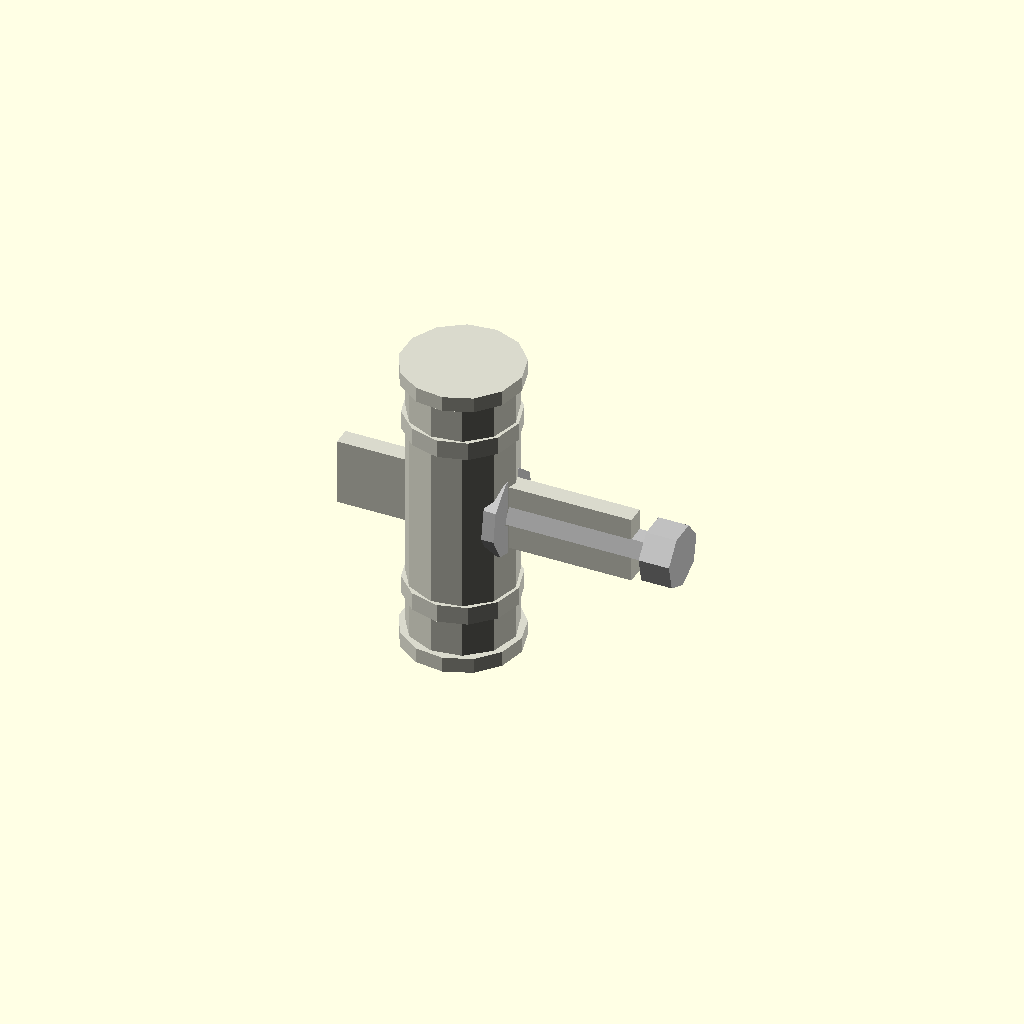
Cell 1 — every parameter at its default value.
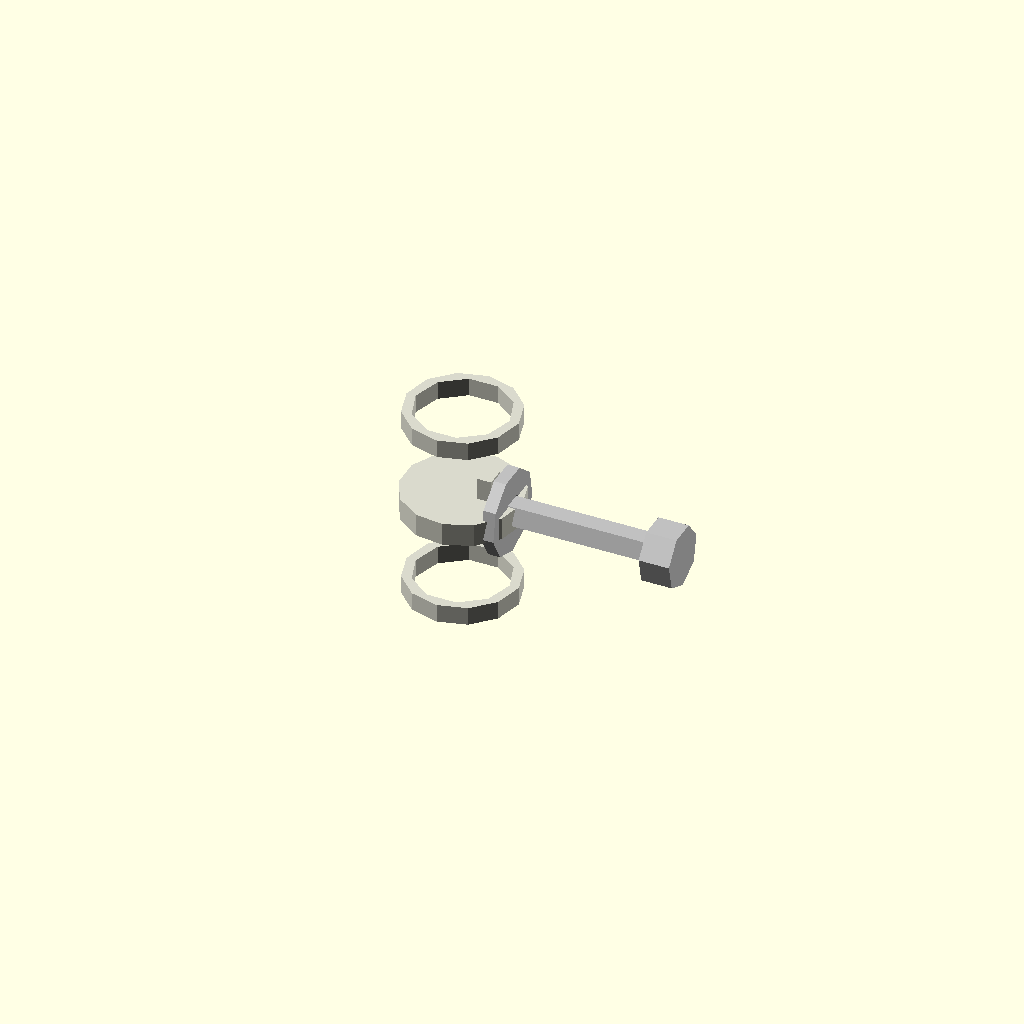
Cell 2: length_mm = 0.5 (everything else at default).
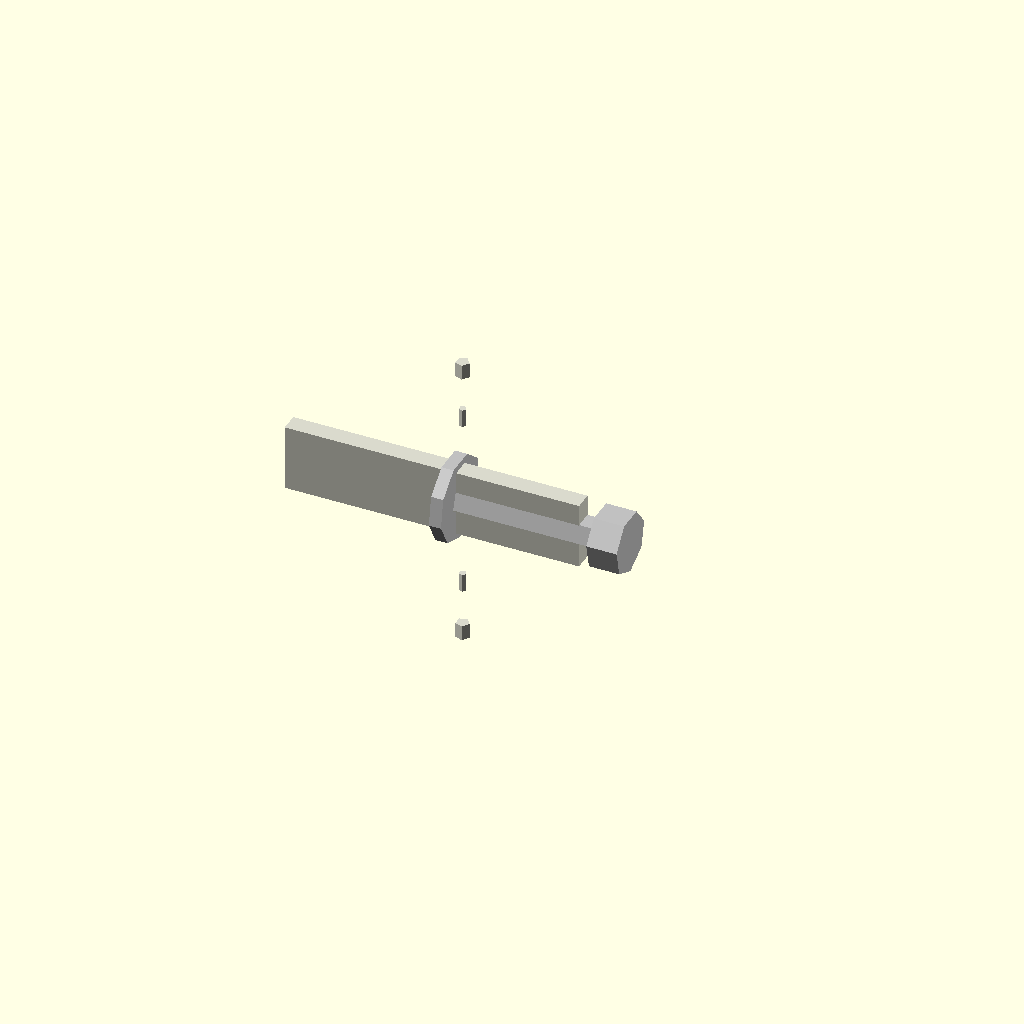
Cell 3 — outer_radius_mm set to 0.05, the other parameters unchanged.
One fixed orthographic camera (rotation 55°, 0°, 25°; colour scheme Cornfield) for every cell.
The OpenSCAD source (results/nopscadlib/ablations/no_multiview/scad/linear_bearing__LM3LUU.scad):
// Parameters
bore_diameter_mm = 3.0; //[1.5:6.0:0.1]
outer_diameter_mm = 7.0; //[3.5:14.0:0.1]
length_mm = 19.0; //[9.5:38.0:0.5]
bore_radius_mm = 1.5; //[0.75:3.0:0.05]
outer_radius_mm = 3.5; //[1.75:7.0:0.05]
wall_thickness_mm = 2.0; //[1.0:4.0:0.1]
eps_mm = 0.2; //[0.05:0.5:0.05]
overlap_mm = 1.0; //[0.5:2.0:0.1]
seal_lip_thickness_mm = 1.0; //[0.5:2.0:0.1]
seal_lip_radial_mm = 0.4; //[0.2:1.0:0.05]
slot_enabled = 1; //[0:1:1]
slot_width_mm = 1.2; //[0.2:3.0:0.1]
slot_depth_mm = 4.0; //[1.0:8.0:0.1]
groove_enabled = 1; //[0:1:1]
groove_count = 2; //[0:4:1]
groove_width_mm = 1.2; //[0.6:3.0:0.1]
groove_depth_mm = 0.4; //[0.2:1.0:0.05]
groove_spacing_mm = 12.0; //[6.0:24.0:0.5]
screw_shank_radius_mm = 1.0; //[0.6:2.0:0.05]
screw_length_mm = 10.0; //[5.0:20.0:0.5]
screw_head_radius_mm = 2.0; //[1.2:4.0:0.1]
screw_head_height_mm = 2.0; //[1.0:4.0:0.1]
washer_outer_radius_mm = 2.8; //[1.8:5.6:0.1]
washer_thickness_mm = 0.8; //[0.4:2.0:0.1]
washer_hole_radius_mm = 1.1; //[0.7:2.2:0.05]

// Linear Bearing - complete geometry
module linear_bearing() {
  color([0.85, 0.85, 0.8]) {
    // Outer casing
    difference() {
      cylinder(r=outer_radius_mm, h=length_mm, center=true);
      cylinder(r=bore_radius_mm, h=length_mm + 2*eps_mm, center=true);
    }
    // End seal lips
    union() {
      translate([0, 0, length_mm/2 - seal_lip_thickness_mm/2 + overlap_mm/2])
        cylinder(r=outer_radius_mm + seal_lip_radial_mm, h=seal_lip_thickness_mm, center=true);
      translate([0, 0, -length_mm/2 + seal_lip_thickness_mm/2 - overlap_mm/2])
        cylinder(r=outer_radius_mm + seal_lip_radial_mm, h=seal_lip_thickness_mm, center=true);
    }
    // Optional grooves
    if (groove_enabled) {
      for (i = [-1, 1]) {
        difference() {
          translate([0, 0, i * groove_spacing_mm/2])
            cylinder(r=outer_radius_mm + eps_mm, h=groove_width_mm, center=true);
          translate([0, 0, i * groove_spacing_mm/2])
            cylinder(r=outer_radius_mm - groove_depth_mm, h=groove_width_mm + 2*eps_mm, center=true);
        }
      }
    }
    // Optional slot
    if (slot_enabled) {
      translate([outer_radius_mm - slot_depth_mm/2 + eps_mm, 0, 0])
        rotate([0, 90, 0])
        cube([slot_depth_mm + 2*eps_mm, slot_width_mm, length_mm + 2*eps_mm], center=true);
    }
  }
}

// Screw and Washer - complete geometry
module screw_and_washer() {
  color("Silver") {
    // Screw shank
    translate([outer_radius_mm + screw_length_mm/2 - overlap_mm, 0, 0])
      rotate([0, 90, 0])
      cylinder(r=screw_shank_radius_mm, h=screw_length_mm, center=true);
    // Screw head
    translate([outer_radius_mm + screw_length_mm + screw_head_height_mm/2 - overlap_mm, 0, 0])
      rotate([0, 90, 0])
      cylinder(r=screw_head_radius_mm, h=screw_head_height_mm, center=true);
    // Washer
    difference() {
      translate([outer_radius_mm + washer_thickness_mm/2 - overlap_mm, 0, 0])
        rotate([0, 90, 0])
        cylinder(r=washer_outer_radius_mm, h=washer_thickness_mm, center=true);
      translate([outer_radius_mm + washer_thickness_mm/2 - overlap_mm, 0, 0])
        rotate([0, 90, 0])
        cylinder(r=washer_hole_radius_mm, h=washer_thickness_mm + 2*eps_mm, center=true);
    }
  }
}

// Assembly
module assembly() {
  linear_bearing();
  screw_and_washer();
}

assembly();
Customizer parameters (derived from the source; name, type, default, range or options):
bore_diameter_mm: number, default 3, range 0.1 to 1.5, step 6
outer_diameter_mm: number, default 7, range 0.1 to 3.5, step 14
length_mm: number, default 19, range 0.5 to 9.5, step 38
bore_radius_mm: number, default 1.5, range 0.05 to 0.75, step 3
outer_radius_mm: number, default 3.5, range 0.05 to 1.75, step 7
wall_thickness_mm: number, default 2, range 0.1 to 1, step 4
eps_mm: number, default 0.2, range 0.05 to 0.05, step 0.5
overlap_mm: number, default 1, range 0.1 to 0.5, step 2
seal_lip_thickness_mm: number, default 1, range 0.1 to 0.5, step 2
seal_lip_radial_mm: number, default 0.4, range 0.05 to 0.2, step 1
slot_enabled: number, default 1, range 0 to 1, step 1
slot_width_mm: number, default 1.2, range 0.1 to 0.2, step 3
slot_depth_mm: number, default 4, range 0.1 to 1, step 8
groove_enabled: number, default 1, range 0 to 1, step 1
groove_count: number, default 2, range 0 to 1, step 4
groove_width_mm: number, default 1.2, range 0.1 to 0.6, step 3
groove_depth_mm: number, default 0.4, range 0.05 to 0.2, step 1
groove_spacing_mm: number, default 12, range 0.5 to 6, step 24
screw_shank_radius_mm: number, default 1, range 0.05 to 0.6, step 2
screw_length_mm: number, default 10, range 0.5 to 5, step 20
screw_head_radius_mm: number, default 2, range 0.1 to 1.2, step 4
screw_head_height_mm: number, default 2, range 0.1 to 1, step 4
washer_outer_radius_mm: number, default 2.8, range 0.1 to 1.8, step 5.6
washer_thickness_mm: number, default 0.8, range 0.1 to 0.4, step 2
washer_hole_radius_mm: number, default 1.1, range 0.05 to 0.7, step 2.2
